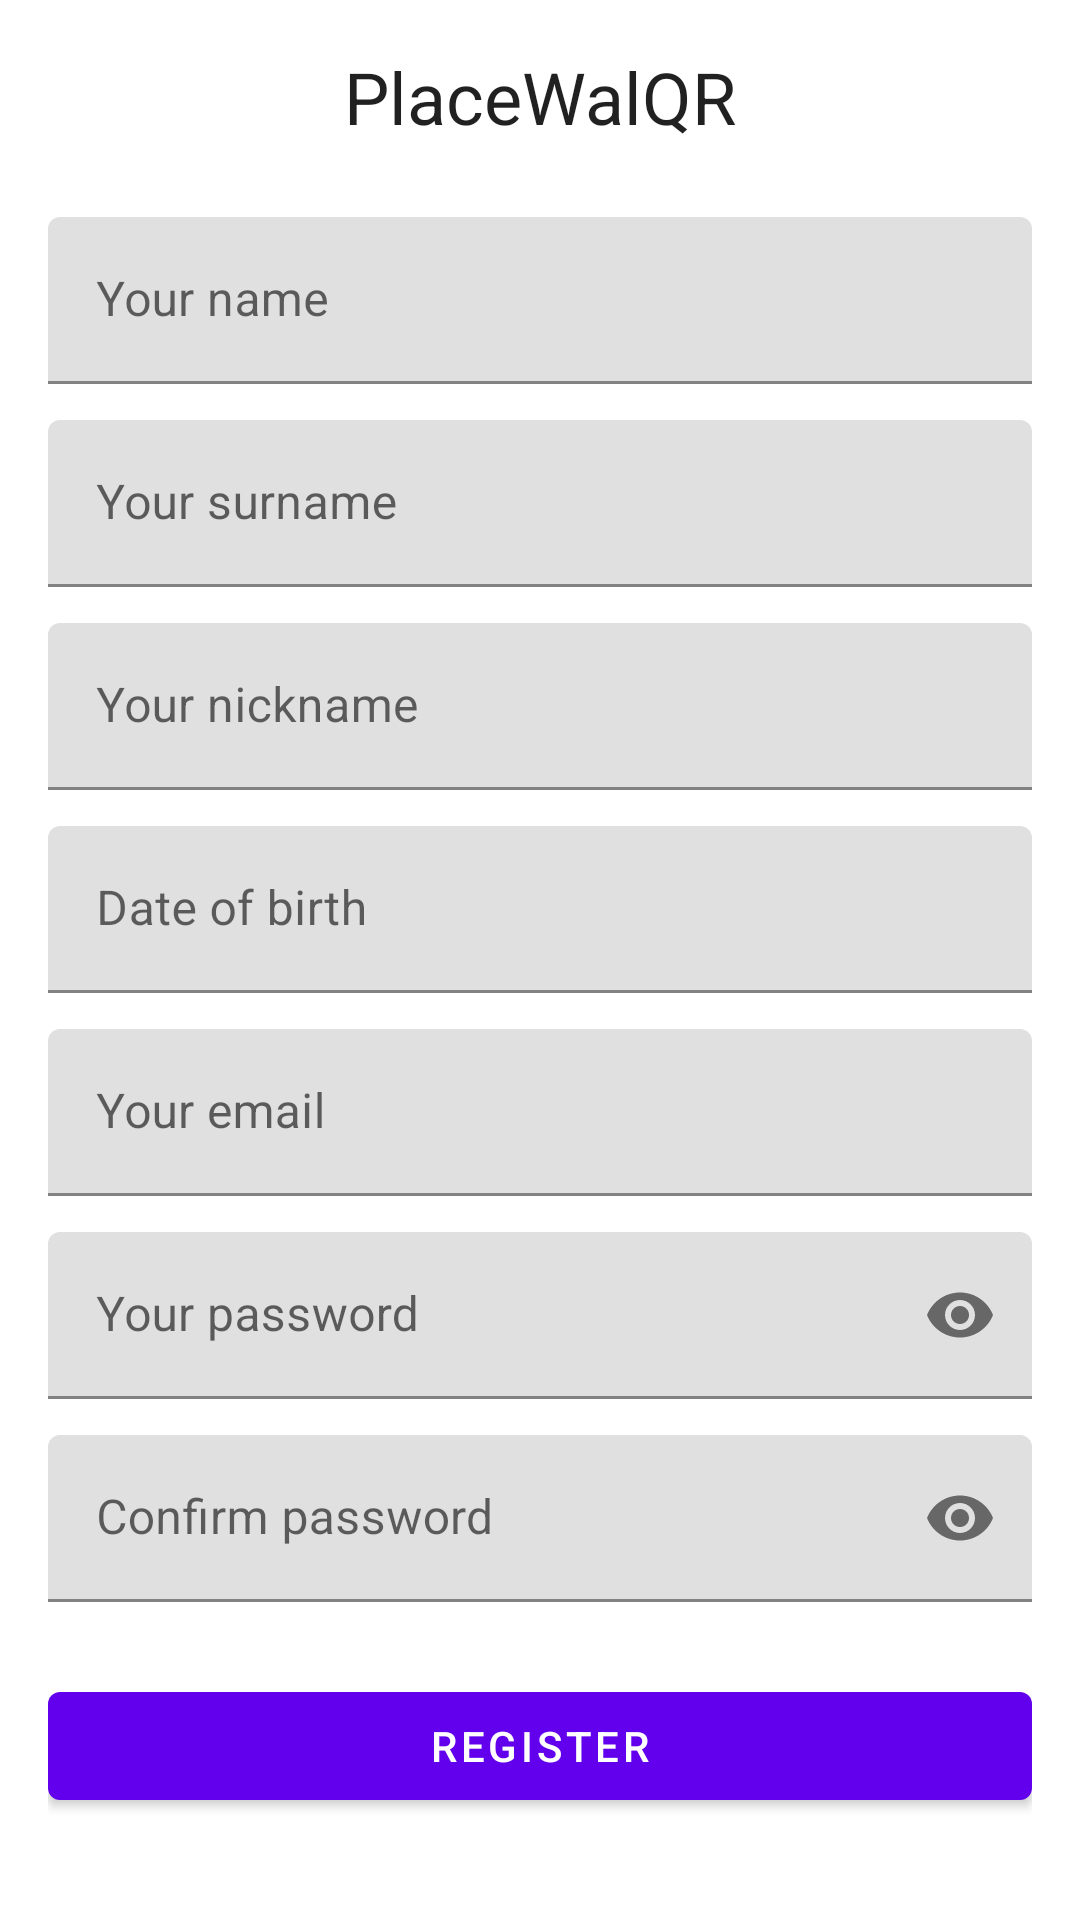

The Android layout XML behind this screen, and the referenced resources:
<!-- AndroidManifest.xml: application theme Theme.PlaceWalQR -->
<!-- res/layout/register_activity.xml -->
<?xml version="1.0" encoding="utf-8"?>
<ScrollView xmlns:android="http://schemas.android.com/apk/res/android"
    xmlns:app="http://schemas.android.com/apk/res-auto"
    android:layout_width="match_parent"
    android:layout_height="match_parent"
    android:padding="16dp">

    <LinearLayout
        android:orientation="vertical"
        android:layout_width="match_parent"
        android:layout_height="wrap_content"
        android:gravity="center_horizontal">

        <TextView
            android:id="@+id/main_label"
            android:layout_width="wrap_content"
            android:layout_height="wrap_content"
            android:text="@string/app_name"
            android:textAppearance="?attr/textAppearanceHeadline5"
            android:layout_marginBottom="24dp" />

        <com.google.android.material.textfield.TextInputLayout
            android:layout_width="match_parent"
            android:layout_height="wrap_content"
            android:hint="Your name">

            <com.google.android.material.textfield.TextInputEditText
                android:id="@+id/name_field"
                android:layout_width="match_parent"
                android:layout_height="wrap_content"
                android:inputType="textPersonName" />
        </com.google.android.material.textfield.TextInputLayout>

        <com.google.android.material.textfield.TextInputLayout
            android:layout_width="match_parent"
            android:layout_height="wrap_content"
            android:hint="Your surname"
            android:layout_marginTop="12dp">

            <com.google.android.material.textfield.TextInputEditText
                android:id="@+id/surname_field"
                android:layout_width="match_parent"
                android:layout_height="wrap_content"
                android:inputType="textPersonName" />
        </com.google.android.material.textfield.TextInputLayout>

        <com.google.android.material.textfield.TextInputLayout
            android:layout_width="match_parent"
            android:layout_height="wrap_content"
            android:hint="Your nickname"
            android:layout_marginTop="12dp">

            <com.google.android.material.textfield.TextInputEditText
                android:id="@+id/nickname_field"
                android:layout_width="match_parent"
                android:layout_height="wrap_content"
                android:inputType="textPersonName" />
        </com.google.android.material.textfield.TextInputLayout>

        <com.google.android.material.textfield.TextInputLayout
            android:layout_width="match_parent"
            android:layout_height="wrap_content"
            android:hint="Date of birth"
            android:layout_marginTop="12dp">

            <com.google.android.material.textfield.TextInputEditText
                android:id="@+id/dob_field"
                android:layout_width="match_parent"
                android:layout_height="wrap_content"
                android:inputType="none"
                android:focusable="false"
                android:clickable="true"
                android:cursorVisible="false" />
        </com.google.android.material.textfield.TextInputLayout>

        <com.google.android.material.textfield.TextInputLayout
            android:layout_width="match_parent"
            android:layout_height="wrap_content"
            android:hint="Your email"
            android:layout_marginTop="12dp">

            <com.google.android.material.textfield.TextInputEditText
                android:id="@+id/email_field"
                android:layout_width="match_parent"
                android:layout_height="wrap_content"
                android:inputType="textEmailAddress" />
        </com.google.android.material.textfield.TextInputLayout>

        <com.google.android.material.textfield.TextInputLayout
            android:layout_width="match_parent"
            android:layout_height="wrap_content"
            android:hint="Your password"
            android:layout_marginTop="12dp"
            app:passwordToggleEnabled="true">

            <com.google.android.material.textfield.TextInputEditText
                android:id="@+id/pwd_field"
                android:layout_width="match_parent"
                android:layout_height="wrap_content"
                android:inputType="textPassword" />
        </com.google.android.material.textfield.TextInputLayout>

        <com.google.android.material.textfield.TextInputLayout
            android:layout_width="match_parent"
            android:layout_height="wrap_content"
            android:hint="Confirm password"
            android:layout_marginTop="12dp"
            app:passwordToggleEnabled="true">

            <com.google.android.material.textfield.TextInputEditText
                android:id="@+id/pwd_confirm_field"
                android:layout_width="match_parent"
                android:layout_height="wrap_content"
                android:inputType="textPassword" />
        </com.google.android.material.textfield.TextInputLayout>

        <com.google.android.material.button.MaterialButton
            android:id="@+id/btnLogin"
            android:layout_width="match_parent"
            android:layout_height="wrap_content"
            android:layout_marginTop="24dp"
            android:text="@string/register_btn_str"
            />

    </LinearLayout>
</ScrollView>
<!-- resources referenced by this layout -->
<resources>
  <string name="app_name">PlaceWalQR</string>
  <string name="register_btn_str">REGISTER</string>
  <style name="Theme.PlaceWalQR" parent="Theme.MaterialComponents.Light.NoActionBar" />
</resources>
